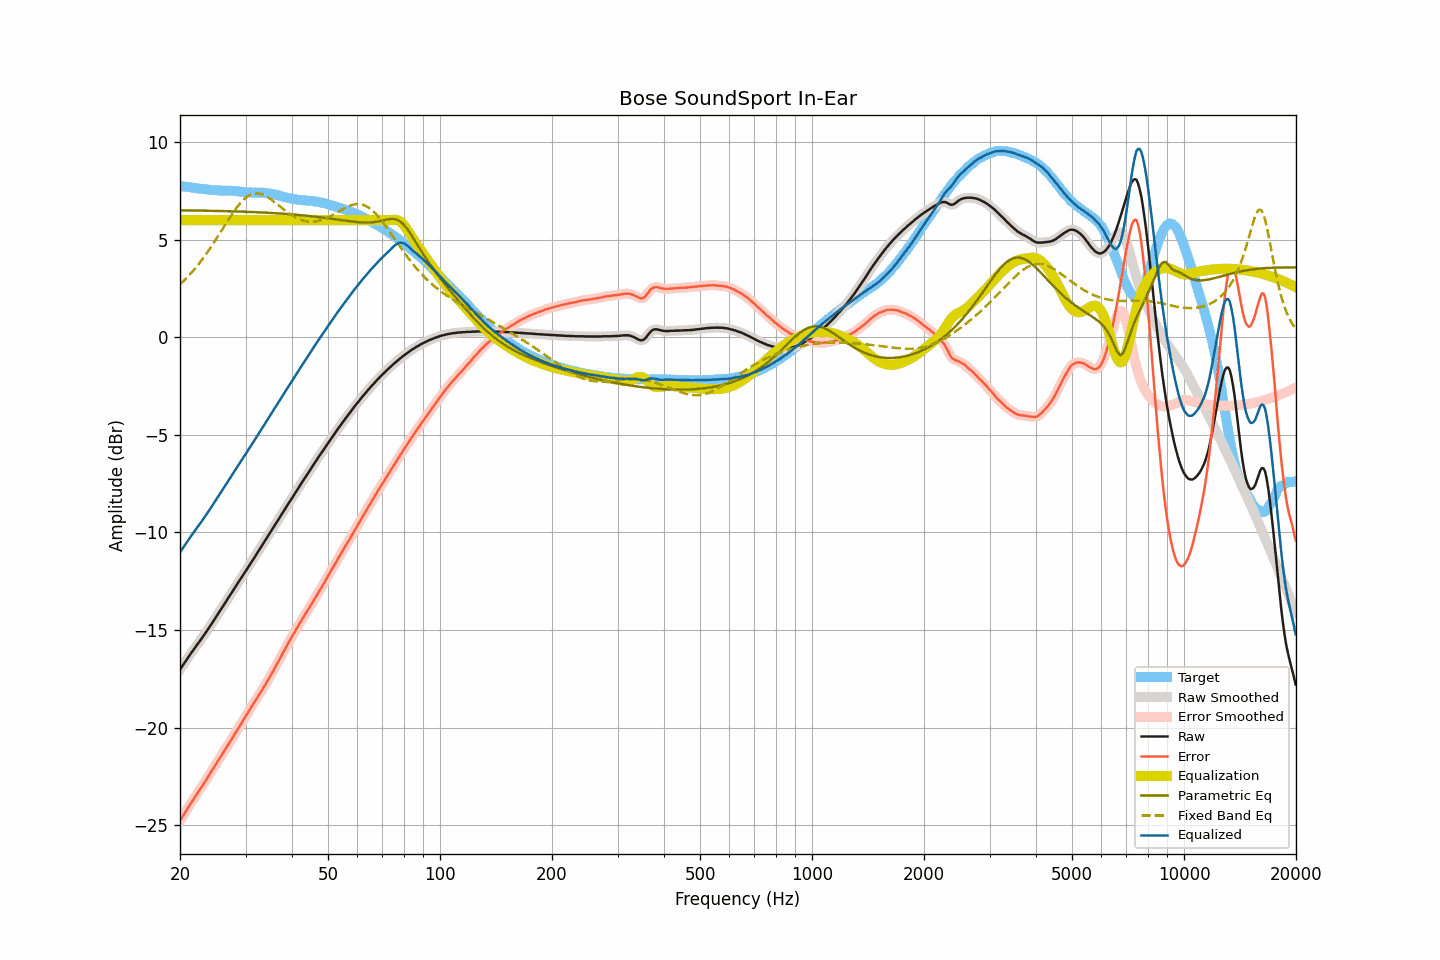

The data file committed next to this chart (first rows):
frequency, raw, smoothed, error, error_smoothed, equalization, parametric_eq, fixed_band_eq, equalized_raw, equalized_smoothed, target
20.00, -17.02, -17.02, -24.77, -24.77, 6.00, 6.50, 2.71, -11.02, -11.02, 7.75
20.20, -16.90, -16.90, -24.64, -24.64, 6.00, 6.50, 2.79, -10.90, -10.90, 7.74
20.40, -16.78, -16.78, -24.51, -24.50, 6.00, 6.50, 2.87, -10.78, -10.78, 7.73
20.61, -16.65, -16.65, -24.37, -24.37, 6.00, 6.50, 2.95, -10.65, -10.65, 7.72
20.81, -16.53, -16.53, -24.24, -24.24, 6.00, 6.50, 3.03, -10.53, -10.53, 7.71
21.02, -16.41, -16.41, -24.11, -24.10, 6.00, 6.50, 3.12, -10.41, -10.41, 7.70
21.23, -16.29, -16.29, -23.97, -23.97, 6.00, 6.50, 3.20, -10.29, -10.29, 7.69
21.44, -16.17, -16.17, -23.84, -23.85, 6.00, 6.50, 3.30, -10.17, -10.17, 7.67
21.66, -16.06, -16.06, -23.72, -23.72, 6.00, 6.50, 3.39, -10.06, -10.06, 7.66
21.87, -15.94, -15.94, -23.59, -23.59, 6.00, 6.49, 3.49, -9.94, -9.94, 7.65
22.09, -15.83, -15.83, -23.47, -23.47, 6.00, 6.49, 3.58, -9.83, -9.83, 7.64
22.31, -15.71, -15.71, -23.34, -23.34, 6.00, 6.49, 3.69, -9.71, -9.71, 7.63
22.54, -15.60, -15.60, -23.22, -23.22, 6.00, 6.49, 3.79, -9.60, -9.60, 7.62
22.76, -15.49, -15.49, -23.10, -23.10, 6.00, 6.49, 3.90, -9.49, -9.49, 7.61
22.99, -15.37, -15.37, -22.98, -22.97, 6.00, 6.49, 4.01, -9.37, -9.37, 7.61
23.22, -15.25, -15.25, -22.85, -22.85, 6.00, 6.49, 4.12, -9.25, -9.25, 7.60
23.45, -15.13, -15.13, -22.71, -22.72, 6.00, 6.48, 4.23, -9.13, -9.13, 7.58
23.69, -15.01, -15.01, -22.58, -22.58, 6.00, 6.48, 4.35, -9.01, -9.01, 7.57
23.92, -14.89, -14.89, -22.45, -22.45, 6.00, 6.48, 4.47, -8.89, -8.89, 7.56
24.16, -14.76, -14.76, -22.31, -22.31, 6.00, 6.48, 4.59, -8.76, -8.76, 7.55
24.40, -14.64, -14.64, -22.18, -22.18, 6.00, 6.48, 4.72, -8.64, -8.64, 7.54
24.65, -14.51, -14.51, -22.05, -22.05, 6.00, 6.48, 4.84, -8.51, -8.51, 7.54
24.89, -14.39, -14.38, -21.92, -21.92, 6.00, 6.47, 4.97, -8.39, -8.38, 7.54
25.14, -14.26, -14.26, -21.79, -21.79, 6.00, 6.47, 5.10, -8.26, -8.26, 7.53
25.39, -14.13, -14.13, -21.65, -21.66, 6.00, 6.47, 5.23, -8.13, -8.13, 7.52
25.65, -14.01, -14.01, -21.53, -21.53, 6.00, 6.47, 5.36, -8.01, -8.01, 7.52
25.91, -13.88, -13.88, -21.40, -21.40, 6.00, 6.47, 5.49, -7.88, -7.88, 7.52
26.16, -13.75, -13.75, -21.26, -21.27, 6.00, 6.46, 5.62, -7.75, -7.75, 7.52
26.43, -13.62, -13.62, -21.14, -21.13, 6.00, 6.46, 5.75, -7.62, -7.62, 7.51
26.69, -13.49, -13.49, -21.00, -21.00, 6.00, 6.46, 5.89, -7.49, -7.49, 7.51
26.96, -13.36, -13.36, -20.87, -20.87, 6.00, 6.46, 6.01, -7.36, -7.36, 7.51
27.23, -13.23, -13.23, -20.74, -20.74, 6.00, 6.46, 6.14, -7.23, -7.23, 7.51
27.50, -13.10, -13.10, -20.61, -20.61, 6.00, 6.45, 6.27, -7.10, -7.10, 7.51
27.77, -12.98, -12.98, -20.48, -20.48, 6.00, 6.45, 6.39, -6.98, -6.98, 7.50
28.05, -12.85, -12.85, -20.34, -20.34, 6.00, 6.45, 6.51, -6.85, -6.85, 7.49
28.33, -12.72, -12.72, -20.21, -20.21, 6.00, 6.45, 6.62, -6.72, -6.72, 7.49
28.62, -12.59, -12.59, -20.07, -20.07, 6.00, 6.44, 6.72, -6.59, -6.59, 7.48
28.90, -12.47, -12.47, -19.94, -19.93, 6.00, 6.44, 6.82, -6.47, -6.47, 7.47
29.19, -12.34, -12.34, -19.80, -19.80, 6.00, 6.44, 6.92, -6.34, -6.34, 7.46
29.48, -12.21, -12.21, -19.65, -19.66, 6.00, 6.44, 7.00, -6.21, -6.21, 7.45
29.78, -12.08, -12.08, -19.52, -19.52, 6.00, 6.43, 7.08, -6.08, -6.08, 7.44
30.08, -11.96, -11.96, -19.39, -19.39, 6.00, 6.43, 7.15, -5.96, -5.96, 7.43
30.38, -11.83, -11.83, -19.26, -19.26, 6.00, 6.43, 7.22, -5.83, -5.83, 7.43
30.68, -11.70, -11.70, -19.12, -19.12, 6.00, 6.42, 7.26, -5.70, -5.70, 7.42
30.99, -11.57, -11.57, -18.99, -18.99, 6.00, 6.42, 7.31, -5.57, -5.57, 7.42
31.30, -11.45, -11.45, -18.87, -18.86, 6.00, 6.42, 7.34, -5.45, -5.45, 7.42
31.61, -11.32, -11.32, -18.73, -18.73, 6.00, 6.41, 7.36, -5.32, -5.32, 7.41
31.93, -11.19, -11.19, -18.61, -18.60, 6.00, 6.41, 7.37, -5.19, -5.19, 7.42
32.24, -11.06, -11.06, -18.47, -18.47, 6.00, 6.41, 7.37, -5.06, -5.06, 7.41
32.57, -10.93, -10.93, -18.34, -18.34, 6.00, 6.40, 7.36, -4.93, -4.93, 7.41
32.89, -10.80, -10.80, -18.21, -18.21, 6.00, 6.40, 7.35, -4.80, -4.80, 7.41
33.22, -10.67, -10.67, -18.08, -18.08, 6.00, 6.39, 7.32, -4.67, -4.67, 7.41
33.55, -10.54, -10.54, -17.94, -17.94, 6.00, 6.39, 7.29, -4.54, -4.54, 7.40
33.89, -10.41, -10.41, -17.80, -17.80, 6.00, 6.39, 7.25, -4.41, -4.41, 7.39
34.23, -10.28, -10.28, -17.66, -17.66, 6.00, 6.38, 7.21, -4.28, -4.28, 7.38
34.57, -10.15, -10.15, -17.53, -17.53, 6.00, 6.38, 7.15, -4.15, -4.15, 7.38
34.92, -10.02, -10.02, -17.38, -17.39, 6.00, 6.37, 7.10, -4.02, -4.02, 7.36
35.27, -9.89, -9.89, -17.24, -17.24, 6.00, 6.37, 7.04, -3.89, -3.89, 7.35
35.62, -9.76, -9.76, -17.09, -17.09, 6.00, 6.36, 6.98, -3.76, -3.76, 7.33
35.97, -9.62, -9.62, -16.93, -16.94, 6.00, 6.36, 6.91, -3.62, -3.62, 7.32
... 635 more rows
